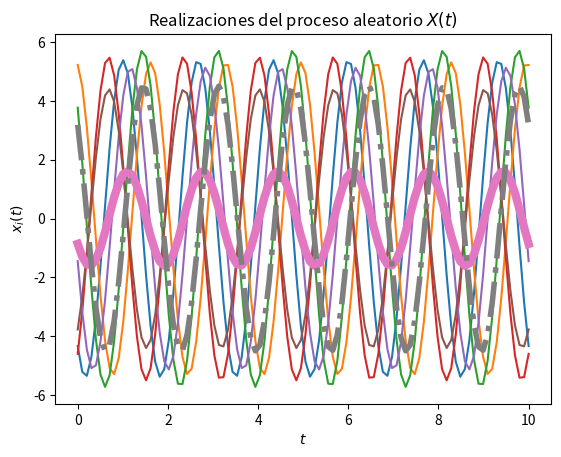
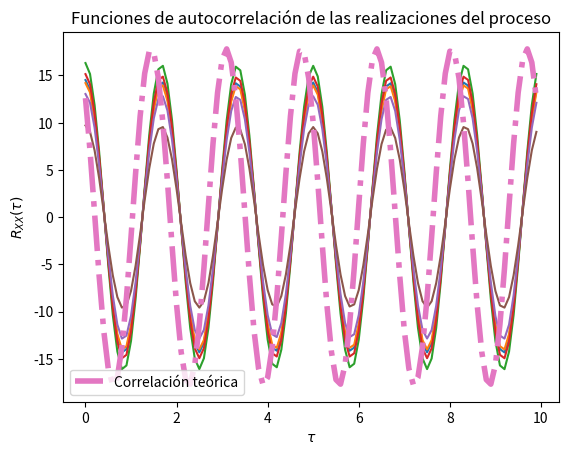

Recreate these plots in Python, in order.
#!/usr/bin/env python
# coding: utf-8

# In[6]:


# Propuesta de solución del Laboratorio 4. 
# Código para visualizar la solución del problema 4 de la práctica E13.

# Los parámetros T, t_final y N se toman arbitrarios
import numpy as np
from scipy import stats
import matplotlib.pyplot as plt

# Variables aleatorias A y Z
vA = stats.norm(5, np.sqrt(0.2))
vZ = stats.uniform(0, np.pi*2)

# Creación del vector de tiempo
T = 100			# número de elementos
t_final = 10	# tiempo en segundos
t = np.linspace(0, t_final, T)

# Inicialización del proceso aleatorio X(t) con N realizaciones
N = 6
X_t = np.empty((N, len(t)))	# N funciones del tiempo x(t) con T puntos

# Creación de las muestras del proceso x(t) (A y Z independientes)

# Definir a w como un valor constante arbitrario ∈ [2𝜋(59,1) 2𝜋(60,1)]:
w = 2*np.pi*60
for i in range(N):
	A = vA.rvs()
	Z = vZ.rvs()
	x_t = A * np.cos(w*t + Z)
	X_t[i,:] = x_t
	plt.plot(t, x_t)

# Promedio de las N realizaciones en cada instante (cada punto en t)
P = [np.mean(X_t[:,i]) for i in range(len(t))]
plt.plot(t, P, lw=6)

# Graficar el resultado teórico del valor esperado
E = 10/np.pi * (np.cos(w*t) - np.sin(w*t))
plt.plot(t, E, '-.', lw=4)

# Mostrar las realizaciones, y su promedio calculado y teórico
plt.title('Realizaciones del proceso aleatorio $X(t)$')
plt.xlabel('$t$')
plt.ylabel('$x_i(t)$')
plt.show()

# T valores de desplazamiento tau
desplazamiento = np.arange(T)
taus = desplazamiento/t_final

# Inicialización de matriz de valores de correlación para las N funciones
corr = np.empty((N, len(desplazamiento)))

# Nueva figura para la autocorrelación
plt.figure()

# Cálculo de correlación para cada valor de tau
for n in range(N):
	for i, tau in enumerate(desplazamiento):
		corr[n, i] = np.correlate(X_t[n,:], np.roll(X_t[n,:], tau))/T
	plt.plot(taus, corr[n,:])

# Valor teórico de correlación
# Definir a 𝜃 (theta) como un valor constante arbitrario ∈ [0, 𝜋/2]:
theta = np.pi/4
Rxx = 25.2 * np.cos(w*taus + theta) * np.cos(w*(t + taus) + theta)

# Gráficas de correlación para cada realización y la
plt.plot(taus, Rxx, '-.', lw=4, label='Correlación teórica')
plt.title('Funciones de autocorrelación de las realizaciones del proceso')
plt.xlabel(r'$\tau$')
plt.ylabel(r'$R_{XX}(\tau)$')
plt.legend()
plt.show()

